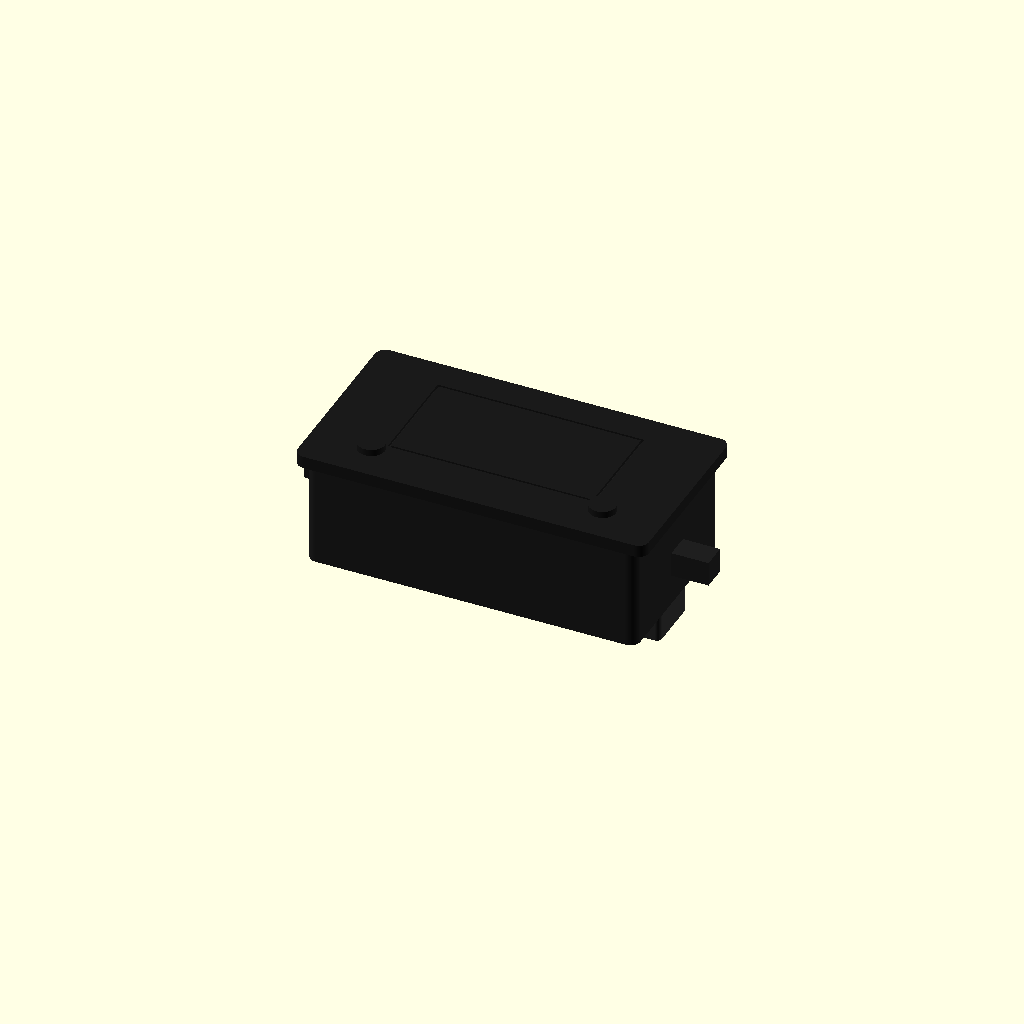
Cell 1: rendered with the file's own defaults.
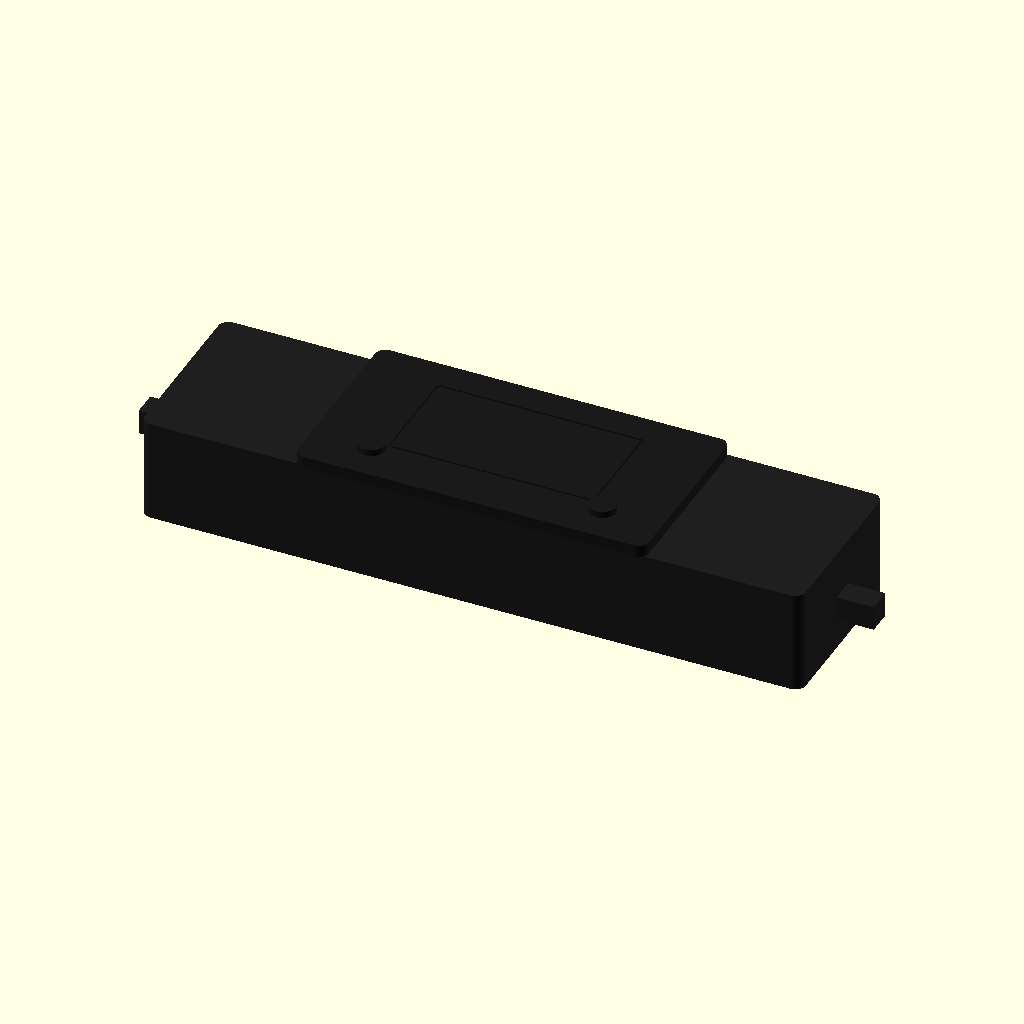
Cell 2: the same model with body_w = 160.
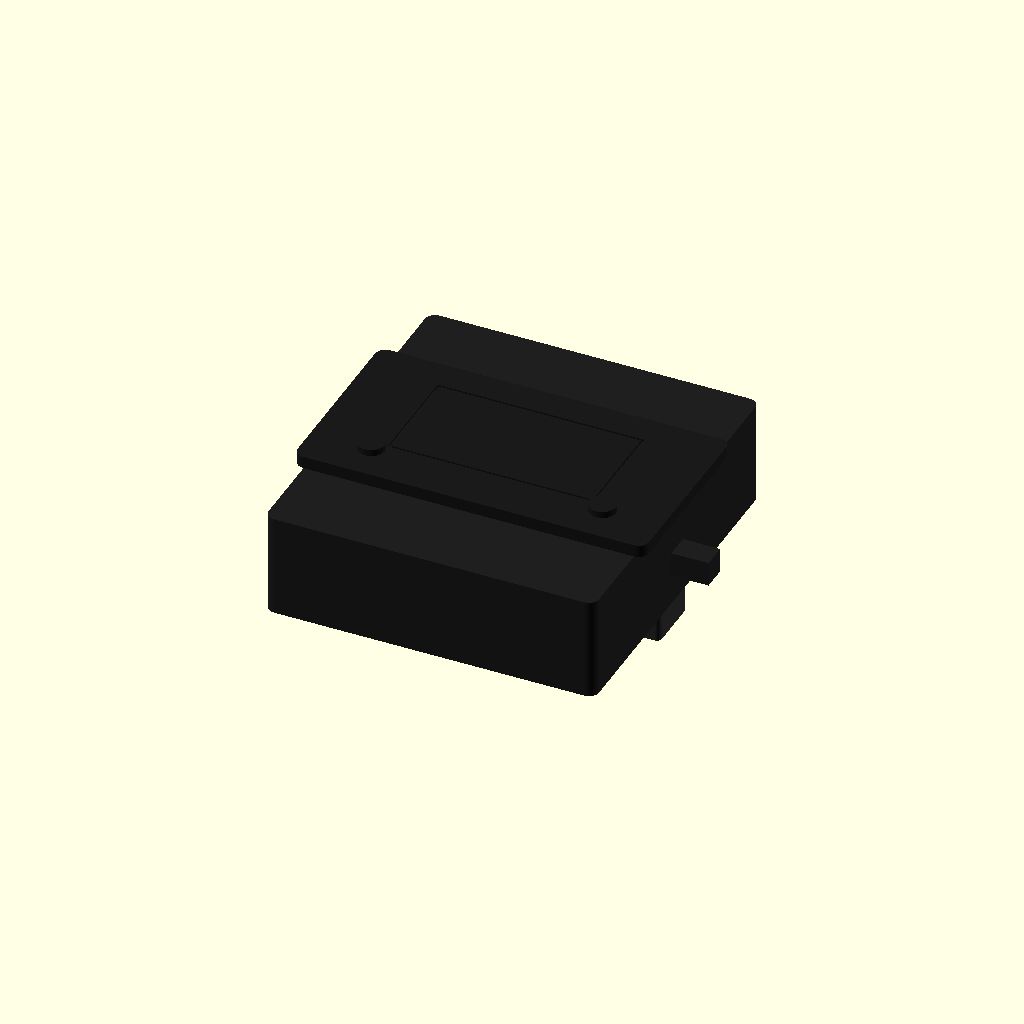
Cell 3: body_h = 86 (everything else at default).
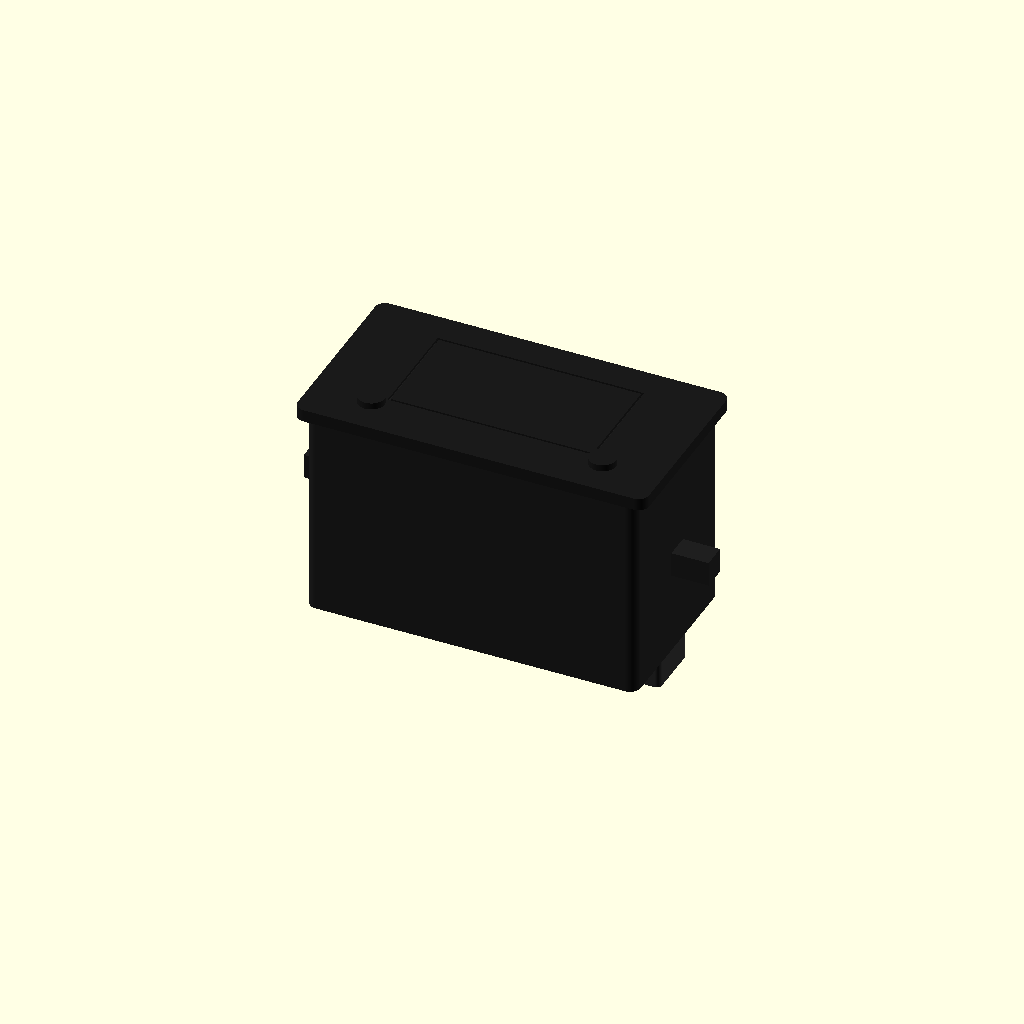
Cell 4: body_d = 50 (everything else at default).
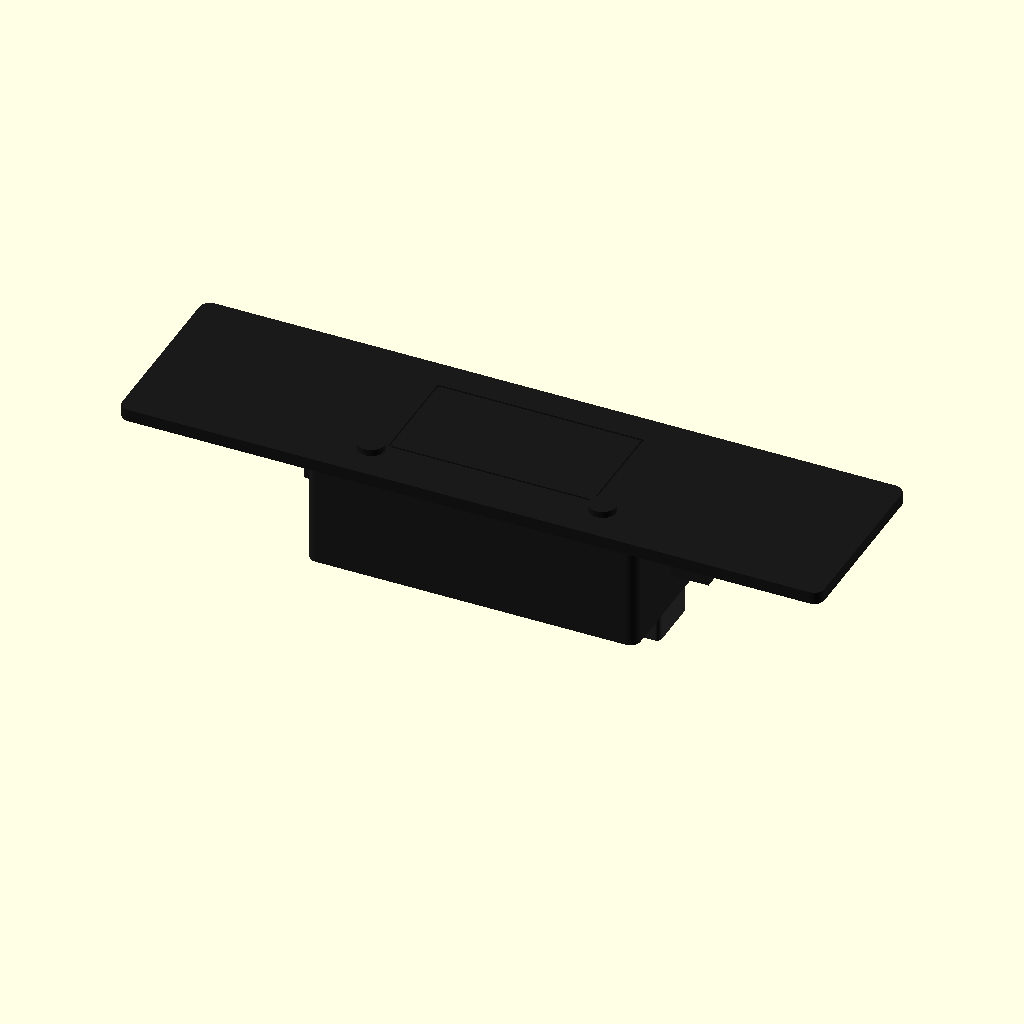
Cell 5: bezel_w = 170 (everything else at default).
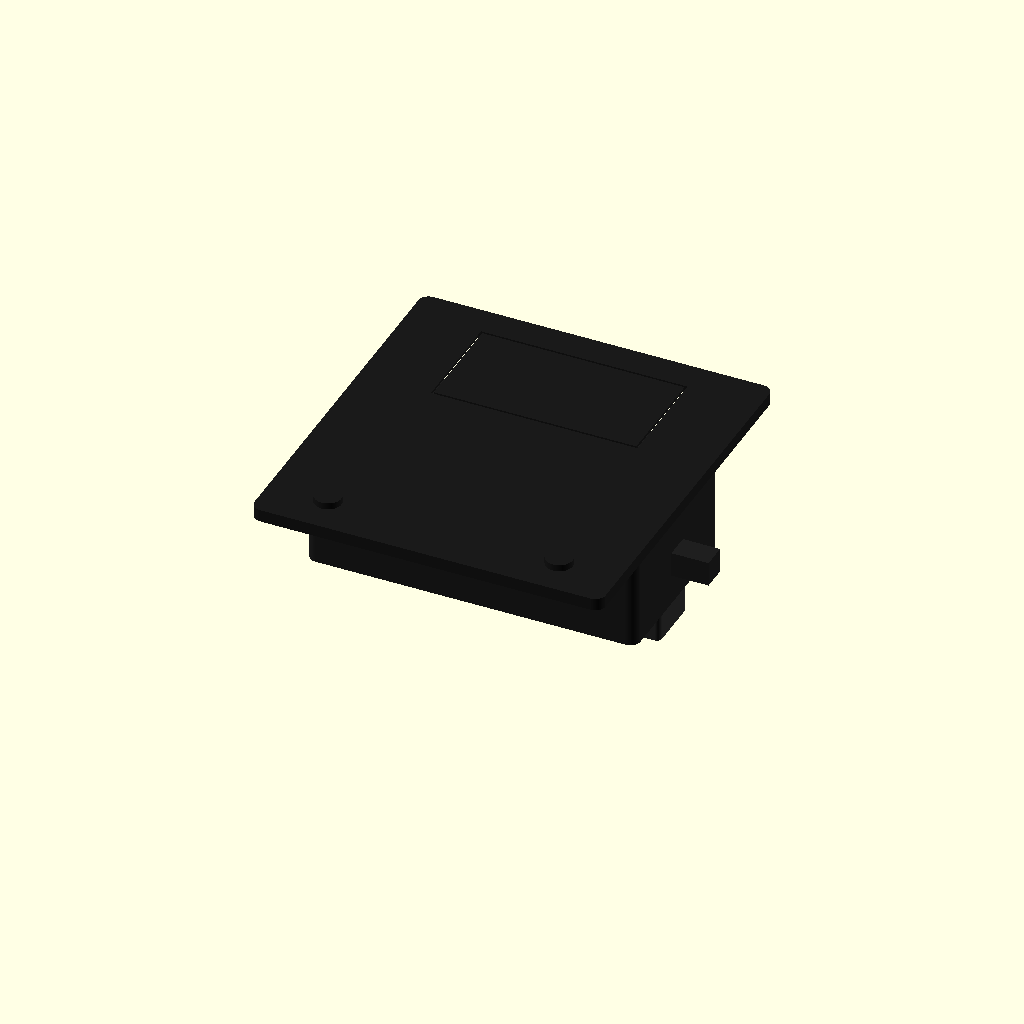
Cell 6 — bezel_h set to 90, the other parameters unchanged.
One fixed orthographic camera (rotation 55°, 0°, 25°; colour scheme Cornfield) for every cell.
Source of the model, additional_study/matched_effort/results/direct_matched_calls/scad/panel_meter__PZEM001.scad:
$fn=96;

// Peacefair PZEM-001 style panel meter (approximate dimensions)
// Units: mm

// ---------- Parameters ----------
body_w = 80;
body_h = 43;
body_d = 25;

bezel_w = 85;
bezel_h = 45;
bezel_t = 3;

corner_r = 2.5;

screen_w = 50;
screen_h = 26;
screen_inset = 1.2;

screen_margin_top = 7.5;   // from top of bezel to screen opening
screen_margin_left = (bezel_w - screen_w)/2;

button_d = 6.5;
button_h = 1.6;
button_offset_x = 28;      // from center
button_y = - (bezel_h/2 - 9.5);

terminal_block_w = 78;
terminal_block_h = 14;
terminal_block_d = 10;
terminal_block_offset_z = - (body_d/2 + terminal_block_d/2 - 2);

wire_hole_d = 4.2;
wire_hole_spacing = 10;
wire_hole_count = 6;

clip_w = 10;
clip_h = 6;
clip_d = 6;
clip_offset_y = 0;
clip_offset_z = -2;

// ---------- Helpers ----------
module rounded_rect_2d(w,h,r){
    r2 = min(r, min(w,h)/2);
    hull(){
        translate([ w/2-r2,  h/2-r2]) circle(r=r2);
        translate([-w/2+r2,  h/2-r2]) circle(r=r2);
        translate([ w/2-r2, -h/2+r2]) circle(r=r2);
        translate([-w/2+r2, -h/2+r2]) circle(r=r2);
    }
}

module rounded_box(w,h,d,r){
    linear_extrude(height=d, center=true)
        rounded_rect_2d(w,h,r);
}

module screw_terminal_block(){
    // simple block with wire entry holes
    difference(){
        translate([0,0,terminal_block_offset_z])
            rounded_box(terminal_block_w, terminal_block_h, terminal_block_d, 1.2);

        // wire holes along front face
        for(i=[0:wire_hole_count-1]){
            x = (-(wire_hole_spacing*(wire_hole_count-1))/2) + i*wire_hole_spacing;
            translate([x, terminal_block_h/2 + 0.01, terminal_block_offset_z])
                rotate([90,0,0])
                    cylinder(d=wire_hole_d, h=terminal_block_h+2, center=true);
        }

        // shallow screw recesses on top
        for(i=[0:wire_hole_count-1]){
            x = (-(wire_hole_spacing*(wire_hole_count-1))/2) + i*wire_hole_spacing;
            translate([x, 0, terminal_block_offset_z + terminal_block_d/2 - 2.2])
                cylinder(d=5.2, h=3.0, center=true);
        }
    }
}

module front_bezel(){
    // bezel plate with screen opening and two buttons
    difference(){
        translate([0,0,(body_d/2 + bezel_t/2)])
            rounded_box(bezel_w, bezel_h, bezel_t, corner_r);

        // screen opening
        translate([
            -bezel_w/2 + screen_margin_left + screen_w/2,
            bezel_h/2 - screen_margin_top - screen_h/2,
            (body_d/2 + bezel_t/2)
        ])
        translate([0,0,0])
            cube([screen_w, screen_h, bezel_t+0.5], center=true);

        // slight recess around screen (cosmetic)
        translate([
            -bezel_w/2 + screen_margin_left + screen_w/2,
            bezel_h/2 - screen_margin_top - screen_h/2,
            (body_d/2 + bezel_t/2) - 0.6
        ])
            cube([screen_w+4, screen_h+4, bezel_t], center=true);
    }

    // buttons (raised)
    for(s=[-1,1]){
        translate([s*button_offset_x, button_y, body_d/2 + bezel_t + button_h/2])
            cylinder(d=button_d, h=button_h, center=true);
    }

    // screen "glass" (tinted insert)
    translate([
        -bezel_w/2 + screen_margin_left + screen_w/2,
        bezel_h/2 - screen_margin_top - screen_h/2,
        body_d/2 + bezel_t - 0.35
    ])
    color([0.05,0.08,0.10,0.85])
        cube([screen_w-1.0, screen_h-1.0, 0.7], center=true);
}

module main_body(){
    // main housing behind bezel
    difference(){
        rounded_box(body_w, body_h, body_d, corner_r);

        // slight back cavity (to suggest shell)
        translate([0,0,-2])
            rounded_box(body_w-4, body_h-4, body_d-6, corner_r-0.8);

        // side clip notches
        for(s=[-1,1]){
            translate([s*(body_w/2-1.5), clip_offset_y, clip_offset_z])
                cube([4, clip_h, clip_d], center=true);
        }
    }

    // side clips (simple tabs)
    for(s=[-1,1]){
        translate([s*(body_w/2 + clip_w/2 - 1.0), clip_offset_y, clip_offset_z])
            cube([clip_w, clip_h, clip_d], center=true);
    }
}

module panel_meter(){
    color([0.12,0.12,0.12]) main_body();
    color([0.10,0.10,0.10]) front_bezel();
    color([0.18,0.18,0.18]) screw_terminal_block();
}

// ---------- Render ----------
panel_meter();
Customizer parameters (derived from the source; name, type, default, range or options):
body_w: number, default 80
body_h: number, default 43
body_d: number, default 25
bezel_w: number, default 85
bezel_h: number, default 45
bezel_t: number, default 3
corner_r: number, default 2.5
screen_w: number, default 50
screen_h: number, default 26
screen_inset: number, default 1.2
screen_margin_top: number, default 7.5
button_d: number, default 6.5
button_h: number, default 1.6
button_offset_x: number, default 28
terminal_block_w: number, default 78
terminal_block_h: number, default 14
terminal_block_d: number, default 10
wire_hole_d: number, default 4.2
wire_hole_spacing: number, default 10
wire_hole_count: number, default 6
clip_w: number, default 10
clip_h: number, default 6
clip_d: number, default 6
clip_offset_y: number, default 0
clip_offset_z: number, default -2
